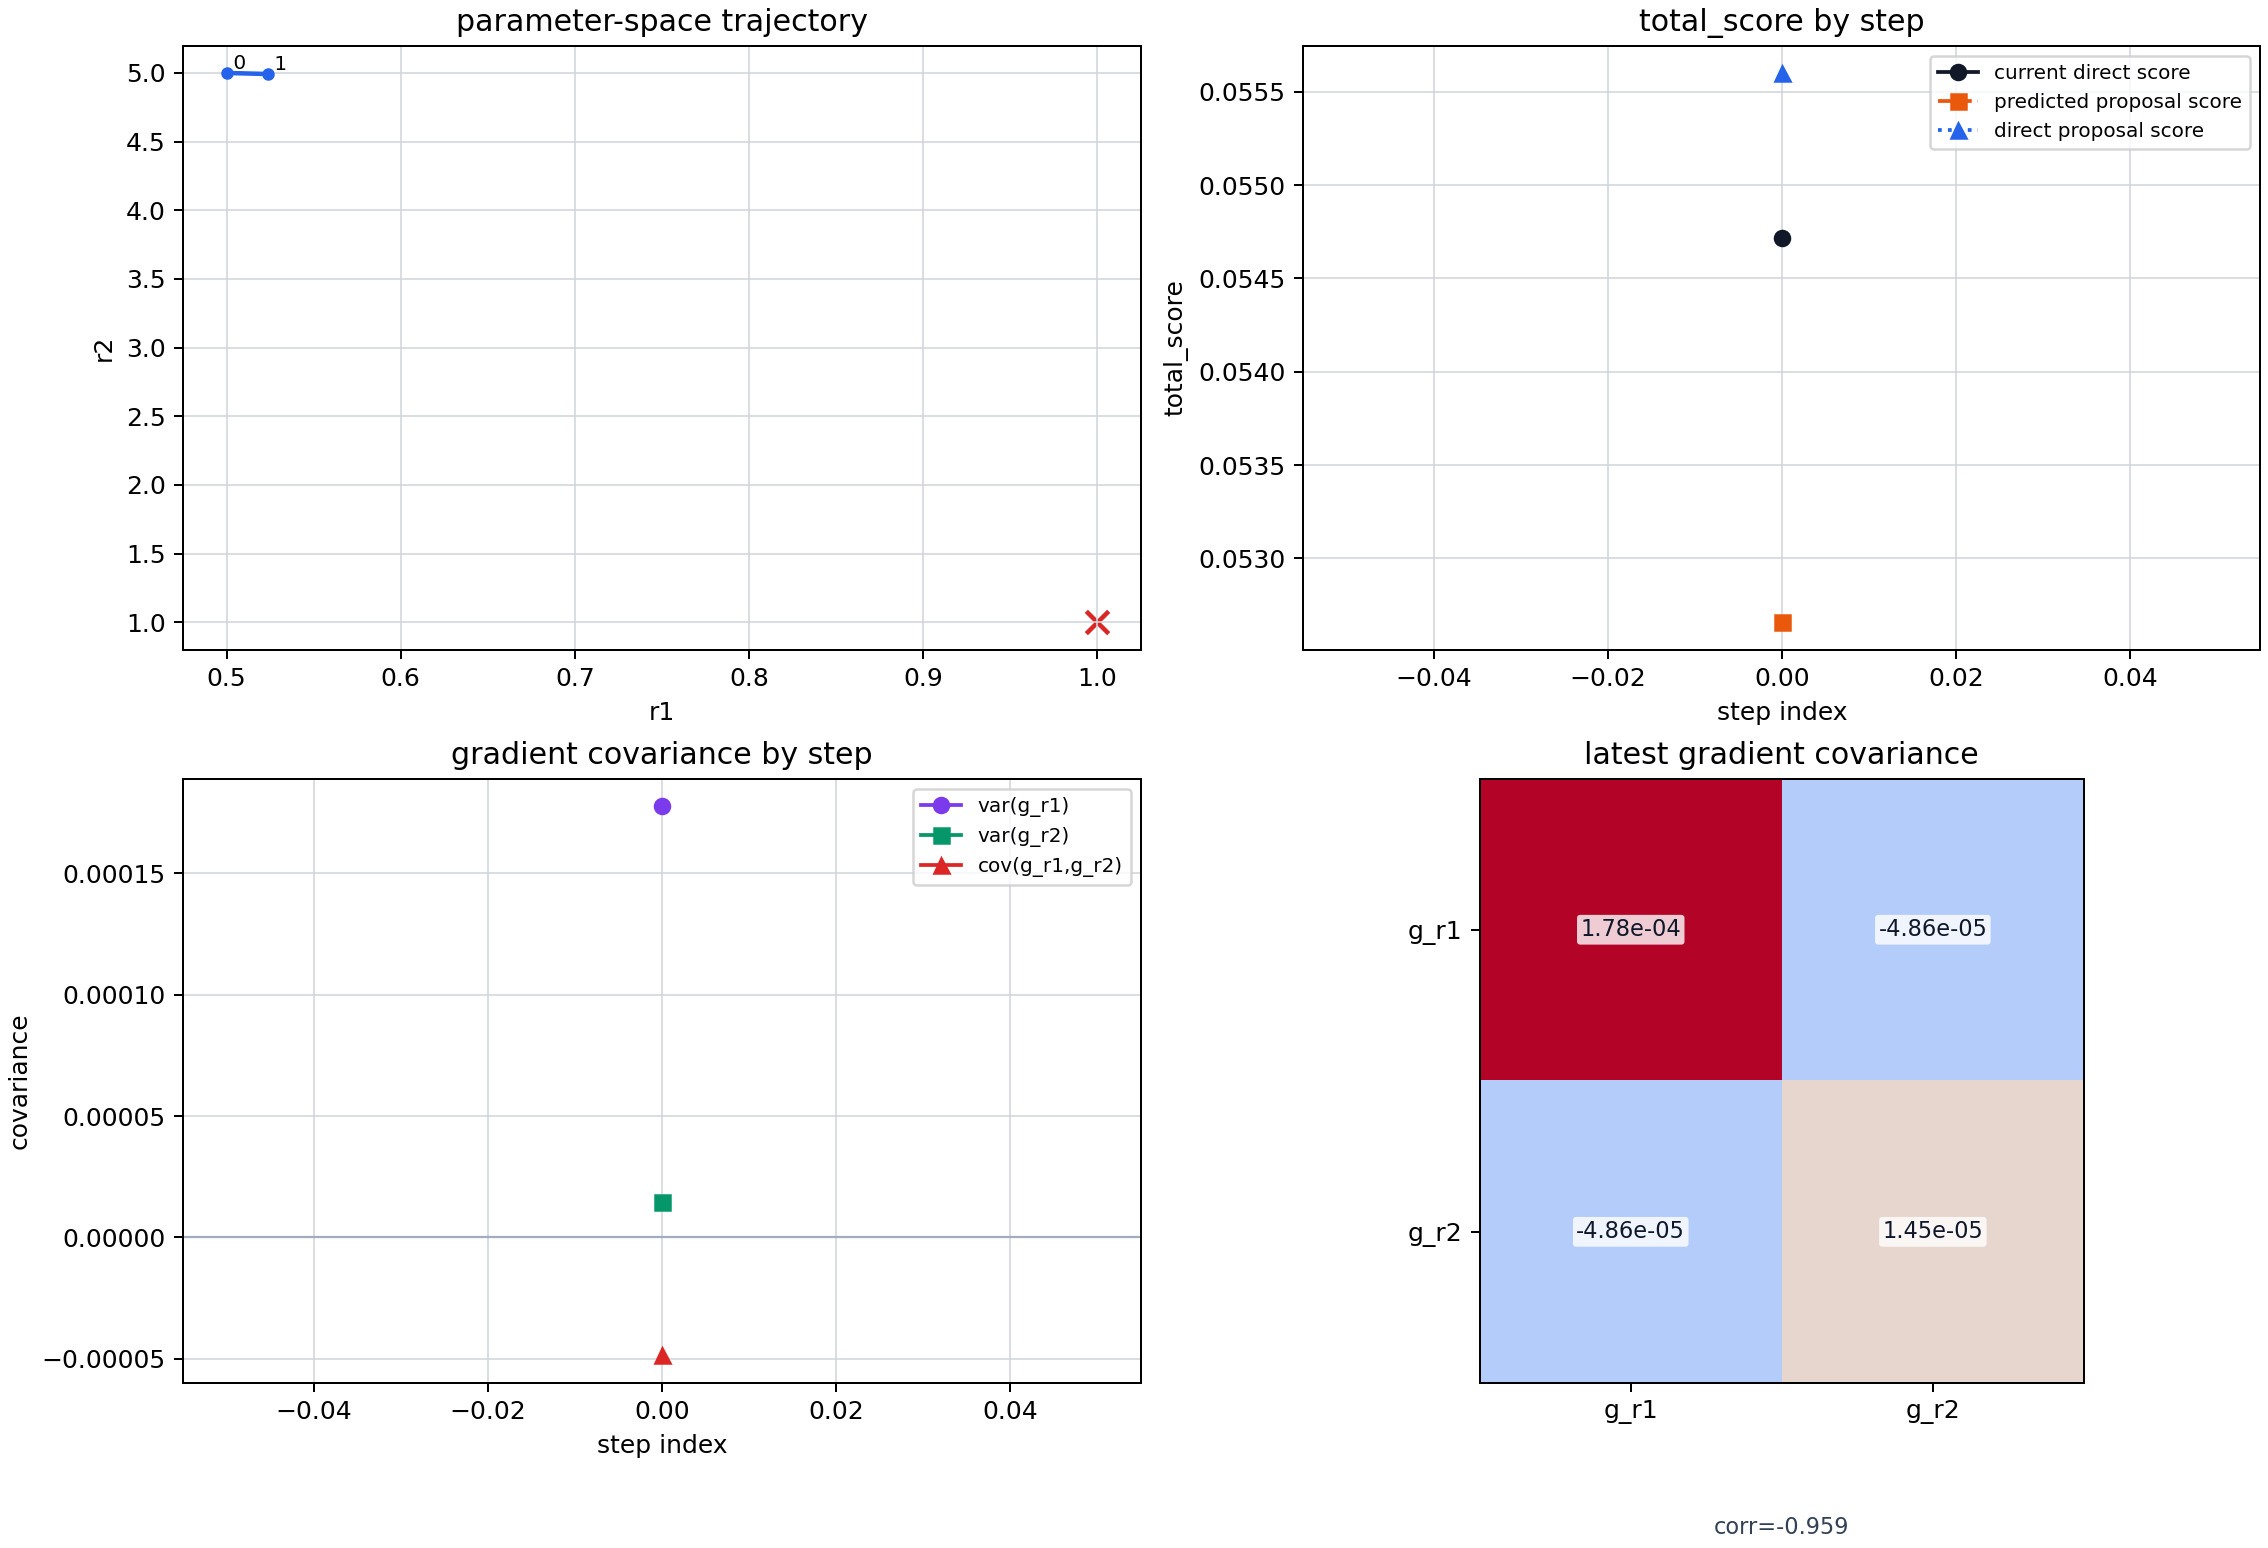

The file beside this chart, header and first rows:
step_index	current_r1	current_r2	current_score	grad_r1	grad_r1_sigma	grad_r1_snr	grad_r2	grad_r2_sigma	grad_r2_snr	grad_norm	grad_norm_sigma	grad_norm_snr	gradient_vector_snr	gradient_cov_11	gradient_cov_12	gradient_cov_22	gradient_cov_det	gradient_cov_corr	gradient_jackknife_replicas	step_adaptation	step_scale	step_scale_snr	proposal_step_r1
0	0.5	5	5.4714477049e-02	-7.9838975485e-02	1.3328336627e-02	5.9901679948e+00	2.5829616246e-02	3.8048933504e-03	6.7885256870e+00	8.3913235439e-02	1.3805922111e-02	6.0780609051e+00	7.0279150548e+00	1.7764455723e-04	-4.8615587166e-05	1.4477213408e-05	2.0832285035e-10	-9.5864341693e-01	16	fixed	1.0000000000e+00	nan	2.3786168853e-02
